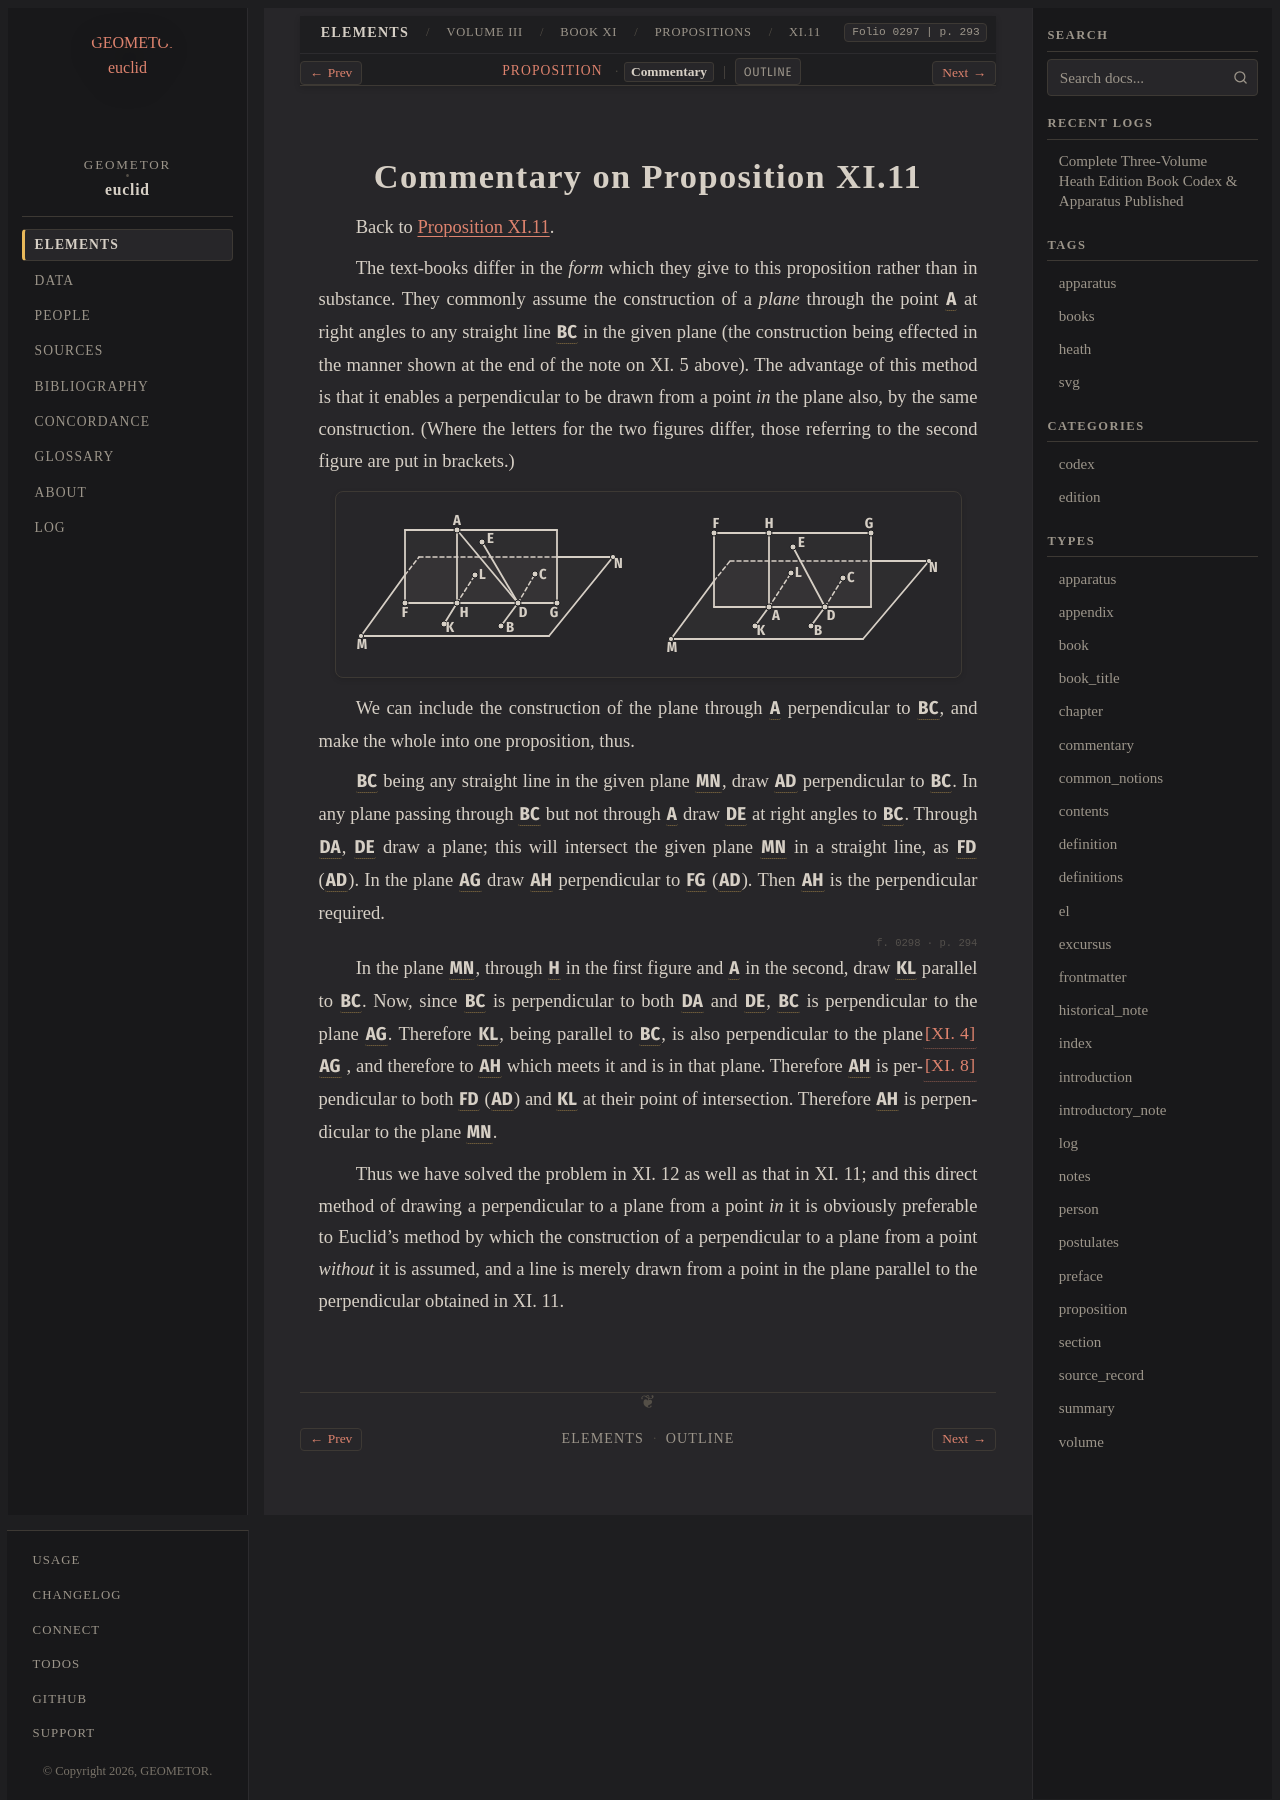

repository: geometor/euclid · page: heath/volume_III/book_xi/propositions/11/commentary.html · generator: sphinx

:canonical_id: XI.11.commentary
:volume: III
:book: XI
:proposition: 11
:type: commentary
:title: Commentary on Proposition XI.11
:folios: 0297, 0298
:folio: 0297
:page: 293
:pages: 293, 294

.. _XI.11.commentary:

Commentary on Proposition XI.11
===============================

Back to :ref:`Proposition XI.11 <XI.11>`.

.. folio:: 0297
   :page: 293

The text-books differ in the *form* which they give to this proposition rather than in substance. They commonly assume the construction of a *plane* through the point :g:`A <0297.g1:A>` at right angles to any straight line :g:`BC <0297.g1:/ B C />` in the given plane (the construction being effected in the manner shown at the end of the note on XI. 5 above). The advantage of this method is that it enables a perpendicular to be drawn from a point *in* the plane also, by the same construction. (Where the letters for the two figures differ, those referring to the second figure are put in brackets.)

.. picture:: 0297.g1.svg
   :alt: Proposition 11, Alternative Method

We can include the construction of the plane through :g:`A <0297.g1:A>` perpendicular to :g:`BC <0297.g1:/ B C />`, and make the whole into one proposition, thus.

:g:`BC <0297.g1:/ B C />` being any straight line in the given plane :g:`MN <0297.g1:< M N >>`, draw :g:`AD <0297.g1:/ A D />` perpendicular to :g:`BC <0297.g1:/ B C />`. In any plane passing through :g:`BC <0297.g1:/ B C />` but not through :g:`A <0297.g1:A>` draw :g:`DE <0297.g1:/ D E />` at right angles to :g:`BC <0297.g1:/ B C />`. Through :g:`DA <0297.g1:/ D A />`, :g:`DE <0297.g1:/ D E />` draw a plane; this will intersect the given plane :g:`MN <0297.g1:< M N >>` in a straight line, as :g:`FD <0297.g1:/ F D />` (:g:`AD <0297.g1:/ A D />`). In the plane :g:`AG <0297.g1:< A G >>` draw :g:`AH <0297.g1:/ A H />` perpendicular to :g:`FG <0297.g1:/ F G />` (:g:`AD <0297.g1:/ A D />`). Then :g:`AH <0297.g1:/ A H />` is the perpendicular required.

.. _folio-iii-0298:

.. folio:: 0298
   :page: 294

In the plane :g:`MN <0297.g1:< M N >>`, through :g:`H <0297.g1:H>` in the first figure and :g:`A <0297.g1:A>` in the second, draw :g:`KL <0297.g1:/ K L />` parallel to :g:`BC <0297.g1:/ B C />`. Now, since :g:`BC <0297.g1:/ B C />` is perpendicular to both :g:`DA <0297.g1:/ D A />` and :g:`DE <0297.g1:/ D E />`, :g:`BC <0297.g1:/ B C />` is perpendicular to the plane :g:`AG <0297.g1:< A G >>`. :just:`[XI. 4] <XI.4>` Therefore :g:`KL <0297.g1:/ K L />`, being parallel to :g:`BC <0297.g1:/ B C />`, is also perpendicular to the plane :g:`AG <0297.g1:< A G >>` :just:`[XI. 8] <XI.8>`, and therefore to :g:`AH <0297.g1:/ A H />` which meets it and is in that plane. Therefore :g:`AH <0297.g1:/ A H />` is perpendicular to both :g:`FD <0297.g1:/ F D />` (:g:`AD <0297.g1:/ A D />`) and :g:`KL <0297.g1:/ K L />` at their point of intersection. Therefore :g:`AH <0297.g1:/ A H />` is perpendicular to the plane :g:`MN <0297.g1:< M N >>`.

Thus we have solved the problem in XI. 12 as well as that in XI. 11; and this direct method of drawing a perpendicular to a plane from a point *in* it is obviously preferable to Euclid's method by which the construction of a perpendicular to a plane from a point *without* it is assumed, and a line is merely drawn from a point in the plane parallel to the perpendicular obtained in XI. 11.
